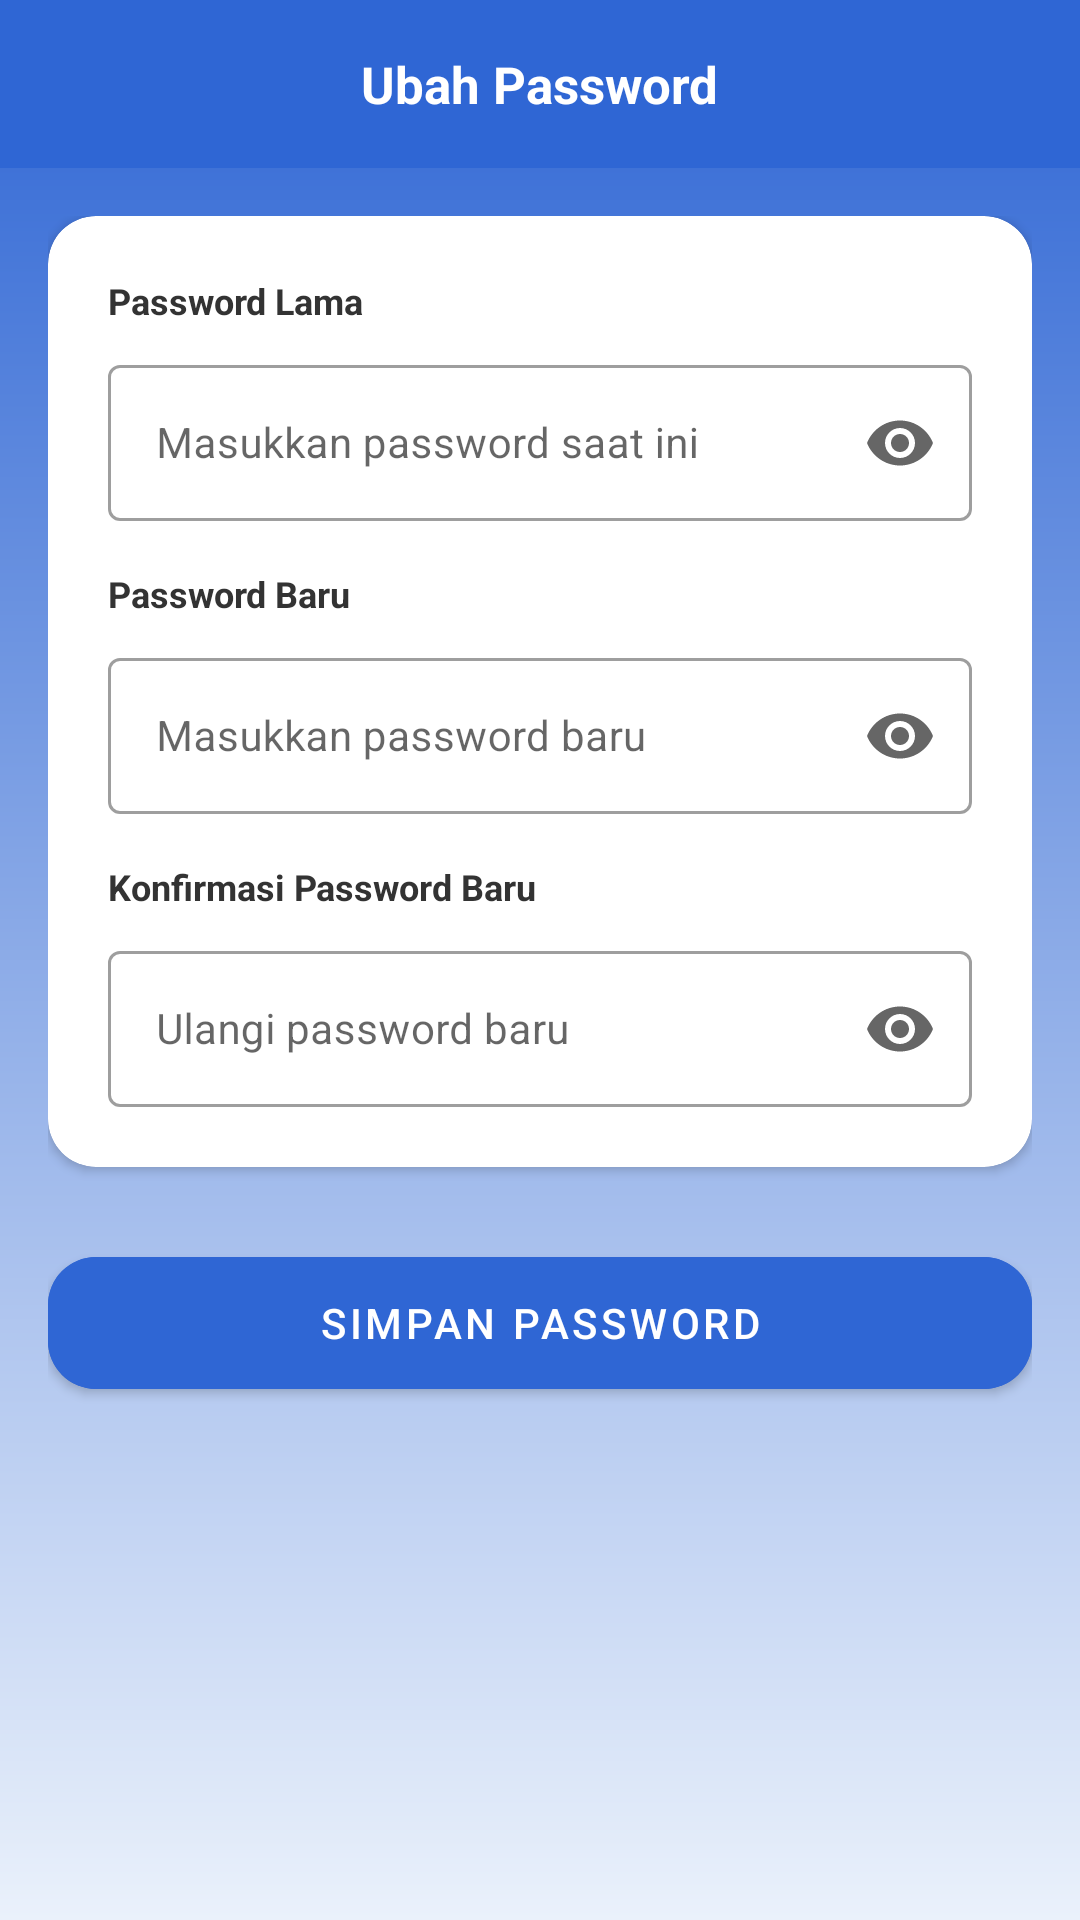

The Android layout XML behind this screen, and the referenced resources:
<!-- AndroidManifest.xml: application theme Theme.AplikasiMegavision -->
<!-- res/layout/fragment_change_password.xml -->
<?xml version="1.0" encoding="utf-8"?>
<androidx.coordinatorlayout.widget.CoordinatorLayout
    xmlns:android="http://schemas.android.com/apk/res/android"
    xmlns:app="http://schemas.android.com/apk/res-auto"
    android:layout_width="match_parent"
    android:layout_height="match_parent"
    android:background="@drawable/bg_gradient_blue">

    
    <com.google.android.material.appbar.AppBarLayout
        android:layout_width="match_parent"
        android:layout_height="wrap_content"
        android:background="@color/megavision_blue"
        app:elevation="0dp">

        <androidx.constraintlayout.widget.ConstraintLayout
            android:layout_width="match_parent"
            android:layout_height="56dp"
            android:paddingHorizontal="8dp">

            <ImageButton
                android:id="@+id/btn_back"
                android:layout_width="40dp"
                android:layout_height="40dp"
                android:src="@drawable/ic_arrow_back_white"
                android:background="?attr/selectableItemBackgroundBorderless"
                android:contentDescription="Kembali"
                app:layout_constraintStart_toStartOf="parent"
                app:layout_constraintTop_toTopOf="parent"
                app:layout_constraintBottom_toBottomOf="parent" />

            <TextView
                android:layout_width="wrap_content"
                android:layout_height="wrap_content"
                android:text="Ubah Password"
                android:textSize="17sp"
                android:textStyle="bold"
                android:textColor="@color/white"
                app:layout_constraintStart_toStartOf="parent"
                app:layout_constraintEnd_toEndOf="parent"
                app:layout_constraintTop_toTopOf="parent"
                app:layout_constraintBottom_toBottomOf="parent" />
        </androidx.constraintlayout.widget.ConstraintLayout>
    </com.google.android.material.appbar.AppBarLayout>

    <androidx.core.widget.NestedScrollView
        android:layout_width="match_parent"
        android:layout_height="match_parent"
        app:layout_behavior="@string/appbar_scrolling_view_behavior"
        android:padding="16dp"
        android:overScrollMode="never">

        <LinearLayout
            android:layout_width="match_parent"
            android:layout_height="wrap_content"
            android:orientation="vertical">

            
            <com.google.android.material.card.MaterialCardView
                android:layout_width="match_parent"
                android:layout_height="wrap_content"
                app:cardCornerRadius="16dp"
                app:cardElevation="2dp"
                app:cardBackgroundColor="@color/white">

                <LinearLayout
                    android:layout_width="match_parent"
                    android:layout_height="wrap_content"
                    android:orientation="vertical"
                    android:padding="20dp">

                    
                    <TextView
                        android:layout_width="wrap_content"
                        android:layout_height="wrap_content"
                        android:text="Password Lama"
                        android:textSize="12sp"
                        android:textColor="@color/text_primary"
                        android:textStyle="bold"
                        android:layout_marginBottom="8dp" />

                    <com.google.android.material.textfield.TextInputLayout
                        android:id="@+id/til_password_lama"
                        style="@style/Widget.MaterialComponents.TextInputLayout.OutlinedBox"
                        android:layout_width="match_parent"
                        android:layout_height="wrap_content"
                        android:hint="Masukkan password saat ini"
                        app:endIconMode="password_toggle"
                        app:boxBackgroundColor="@color/white"
                        android:layout_marginBottom="16dp">

                        <com.google.android.material.textfield.TextInputEditText
                            android:id="@+id/et_password_lama"
                            android:layout_width="match_parent"
                            android:layout_height="52dp"
                            android:inputType="textPassword"
                            android:textSize="14sp" />
                    </com.google.android.material.textfield.TextInputLayout>

                    
                    <TextView
                        android:layout_width="wrap_content"
                        android:layout_height="wrap_content"
                        android:text="Password Baru"
                        android:textSize="12sp"
                        android:textColor="@color/text_primary"
                        android:textStyle="bold"
                        android:layout_marginBottom="8dp" />

                    <com.google.android.material.textfield.TextInputLayout
                        android:id="@+id/til_password_baru"
                        style="@style/Widget.MaterialComponents.TextInputLayout.OutlinedBox"
                        android:layout_width="match_parent"
                        android:layout_height="wrap_content"
                        android:hint="Masukkan password baru"
                        app:endIconMode="password_toggle"
                        app:boxBackgroundColor="@color/white"
                        android:layout_marginBottom="16dp">

                        <com.google.android.material.textfield.TextInputEditText
                            android:id="@+id/et_password_baru"
                            android:layout_width="match_parent"
                            android:layout_height="52dp"
                            android:inputType="textPassword"
                            android:textSize="14sp" />
                    </com.google.android.material.textfield.TextInputLayout>

                    
                    <TextView
                        android:layout_width="wrap_content"
                        android:layout_height="wrap_content"
                        android:text="Konfirmasi Password Baru"
                        android:textSize="12sp"
                        android:textColor="@color/text_primary"
                        android:textStyle="bold"
                        android:layout_marginBottom="8dp" />

                    <com.google.android.material.textfield.TextInputLayout
                        android:id="@+id/til_konfirmasi_password"
                        style="@style/Widget.MaterialComponents.TextInputLayout.OutlinedBox"
                        android:layout_width="match_parent"
                        android:layout_height="wrap_content"
                        android:hint="Ulangi password baru"
                        app:endIconMode="password_toggle"
                        app:boxBackgroundColor="@color/white">

                        <com.google.android.material.textfield.TextInputEditText
                            android:id="@+id/et_konfirmasi_password"
                            android:layout_width="match_parent"
                            android:layout_height="52dp"
                            android:inputType="textPassword"
                            android:textSize="14sp" />
                    </com.google.android.material.textfield.TextInputLayout>

                </LinearLayout>
            </com.google.android.material.card.MaterialCardView>

            
            <com.google.android.material.button.MaterialButton
                android:id="@+id/btn_simpan_password"
                android:layout_width="match_parent"
                android:layout_height="56dp"
                android:text="Simpan Password"
                android:textColor="@color/white"
                android:backgroundTint="@color/megavision_blue"
                app:cornerRadius="16dp"
                android:layout_marginTop="24dp" />

        </LinearLayout>
    </androidx.core.widget.NestedScrollView>
</androidx.coordinatorlayout.widget.CoordinatorLayout>
<!-- resources referenced by this layout -->
<resources>
  <color name="megavision_blue">#2F66D4</color>
  <color name="text_primary">#333333</color>
  <color name="white">#FFFFFF</color>
  <!-- drawable bg_gradient_blue (drawable) -->
  <?xml version="1.0" encoding="utf-8"?>
  <shape xmlns:android="http://schemas.android.com/apk/res/android">
      <gradient
          android:startColor="#2F66D4"
          android:endColor="#EAF1FB"
          android:angle="270" /> </shape>
  <style name="Theme.AplikasiMegavision" parent="Base.Theme.AplikasiMegavision" />
  <style name="Base.Theme.AplikasiMegavision" parent="Theme.MaterialComponents.DayNight.NoActionBar">
          <item name="colorPrimary">#FF6200EE</item>
          <item name="colorPrimaryVariant">#FF3700B3</item>
          <item name="colorOnPrimary">#FFFFFFFF</item>
  
          <item name="colorSecondary">#FF03DAC5</item>
          <item name="colorSecondaryVariant">#FF018786</item>
          <item name="colorOnSecondary">#FF000000</item>
  
          <item name="android:windowBackground">#FFFFFFFF</item>
      </style>
</resources>
